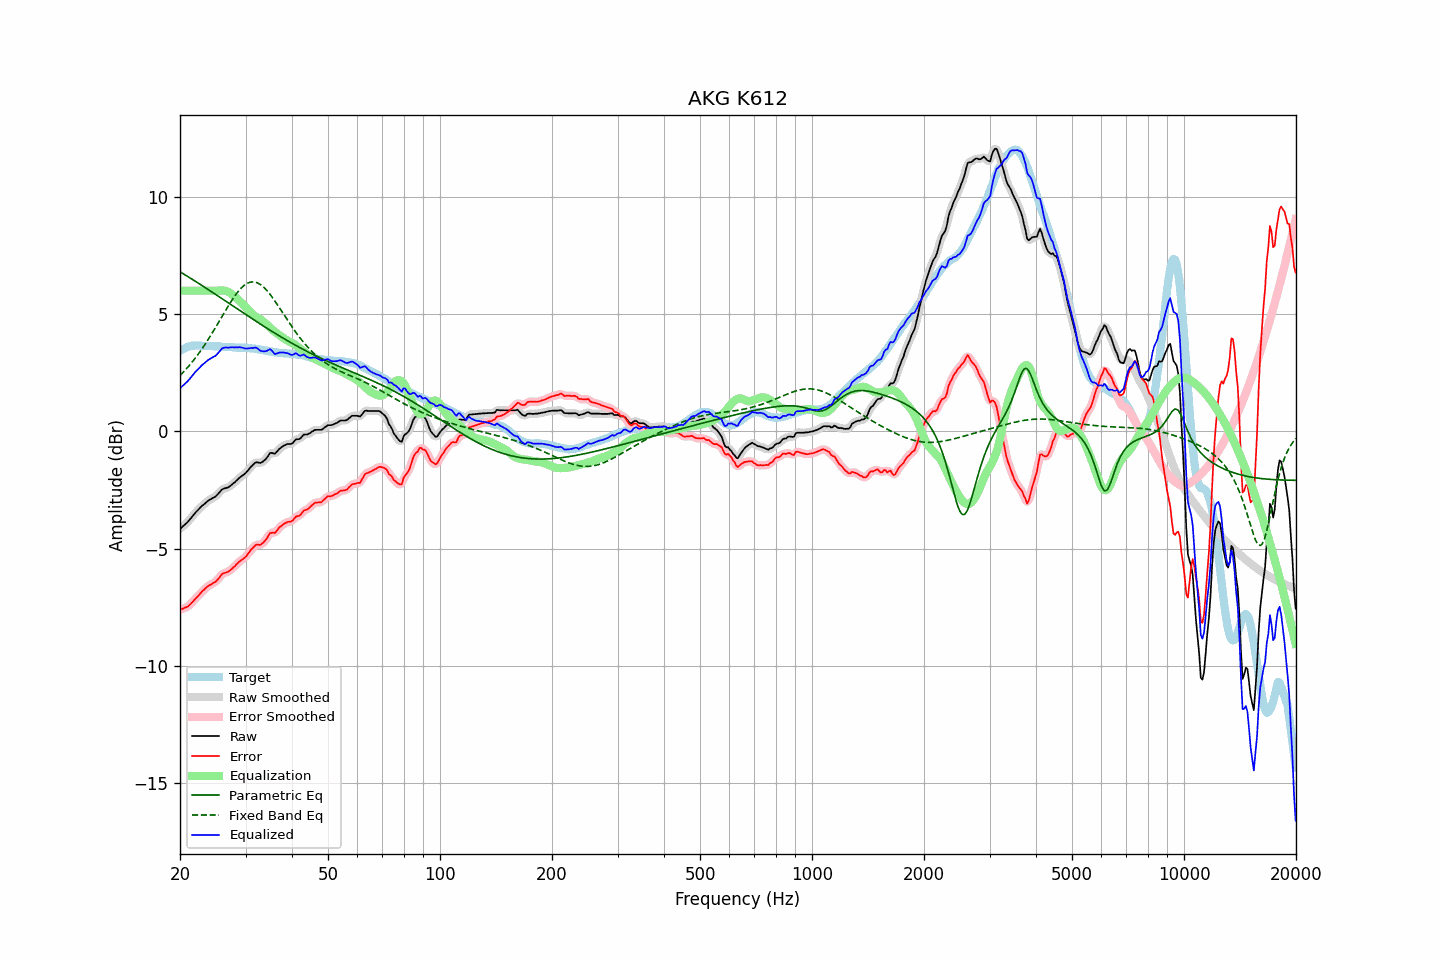

Source data for this figure (header and first rows):
frequency, raw, error, smoothed, error_smoothed, equalization, parametric_eq, fixed_band_eq, equalized_raw, equalized_smoothed, target
20.00, -4.15, -7.59, -4.15, -7.59, 6.00, 6.81, 2.38, 1.85, 1.85, 3.44
20.20, -4.09, -7.57, -4.09, -7.57, 6.00, 6.77, 2.45, 1.91, 1.91, 3.48
20.40, -4.03, -7.55, -4.04, -7.55, 6.00, 6.72, 2.52, 1.97, 1.96, 3.52
20.61, -3.97, -7.51, -3.97, -7.52, 6.00, 6.68, 2.60, 2.03, 2.03, 3.54
20.81, -3.91, -7.49, -3.91, -7.49, 6.00, 6.64, 2.67, 2.09, 2.09, 3.58
21.02, -3.84, -7.46, -3.84, -7.45, 6.00, 6.60, 2.75, 2.16, 2.16, 3.62
21.23, -3.76, -7.39, -3.76, -7.40, 6.00, 6.55, 2.83, 2.24, 2.24, 3.63
21.44, -3.68, -7.33, -3.68, -7.33, 6.00, 6.51, 2.91, 2.32, 2.32, 3.65
21.66, -3.59, -7.25, -3.59, -7.25, 6.00, 6.47, 3.00, 2.41, 2.41, 3.66
21.87, -3.51, -7.17, -3.51, -7.17, 6.00, 6.43, 3.08, 2.49, 2.49, 3.66
22.09, -3.43, -7.10, -3.43, -7.10, 6.00, 6.38, 3.17, 2.57, 2.57, 3.67
22.31, -3.36, -7.03, -3.36, -7.03, 6.00, 6.34, 3.26, 2.64, 2.64, 3.67
22.54, -3.29, -6.96, -3.29, -6.95, 6.00, 6.29, 3.36, 2.71, 2.71, 3.67
22.76, -3.22, -6.88, -3.22, -6.88, 6.00, 6.25, 3.46, 2.78, 2.78, 3.66
22.99, -3.15, -6.80, -3.16, -6.81, 6.00, 6.21, 3.55, 2.85, 2.84, 3.65
23.22, -3.10, -6.75, -3.10, -6.74, 6.00, 6.16, 3.66, 2.90, 2.90, 3.65
23.45, -3.04, -6.68, -3.04, -6.68, 6.00, 6.12, 3.76, 2.96, 2.96, 3.63
23.69, -2.98, -6.62, -2.98, -6.62, 6.00, 6.07, 3.86, 3.02, 3.02, 3.63
23.92, -2.93, -6.56, -2.93, -6.57, 6.00, 6.03, 3.97, 3.07, 3.07, 3.63
24.16, -2.89, -6.53, -2.89, -6.53, 6.00, 5.98, 4.08, 3.11, 3.11, 3.64
24.40, -2.85, -6.49, -2.85, -6.49, 6.00, 5.94, 4.19, 3.15, 3.15, 3.64
24.65, -2.81, -6.44, -2.82, -6.45, 6.00, 5.89, 4.31, 3.19, 3.18, 3.63
24.89, -2.78, -6.41, -2.77, -6.40, 6.00, 5.85, 4.42, 3.22, 3.23, 3.63
25.14, -2.71, -6.34, -2.71, -6.34, 6.00, 5.80, 4.54, 3.29, 3.29, 3.63
25.39, -2.64, -6.27, -2.64, -6.26, 6.01, 5.76, 4.65, 3.37, 3.37, 3.63
25.65, -2.56, -6.18, -2.56, -6.18, 6.01, 5.71, 4.77, 3.45, 3.45, 3.62
25.91, -2.48, -6.09, -2.49, -6.11, 6.01, 5.67, 4.89, 3.53, 3.52, 3.61
26.16, -2.44, -6.05, -2.45, -6.05, 6.01, 5.62, 5.00, 3.57, 3.56, 3.61
26.43, -2.42, -6.03, -2.42, -6.03, 6.00, 5.57, 5.12, 3.58, 3.58, 3.61
26.69, -2.40, -6.01, -2.40, -6.00, 5.98, 5.53, 5.23, 3.58, 3.58, 3.61
26.96, -2.38, -5.98, -2.37, -5.97, 5.95, 5.48, 5.35, 3.57, 3.58, 3.60
27.23, -2.33, -5.93, -2.33, -5.93, 5.91, 5.44, 5.46, 3.58, 3.58, 3.60
27.50, -2.28, -5.88, -2.28, -5.87, 5.87, 5.39, 5.57, 3.59, 3.58, 3.59
27.77, -2.22, -5.80, -2.22, -5.81, 5.81, 5.35, 5.67, 3.59, 3.59, 3.58
28.05, -2.17, -5.75, -2.17, -5.75, 5.75, 5.30, 5.77, 3.58, 3.58, 3.58
28.33, -2.10, -5.67, -2.10, -5.68, 5.69, 5.25, 5.86, 3.59, 3.59, 3.57
28.62, -2.04, -5.61, -2.04, -5.61, 5.63, 5.21, 5.95, 3.58, 3.59, 3.57
28.90, -1.97, -5.54, -1.98, -5.55, 5.56, 5.16, 6.03, 3.59, 3.59, 3.57
29.19, -1.92, -5.49, -1.92, -5.49, 5.50, 5.12, 6.11, 3.58, 3.58, 3.57
29.48, -1.87, -5.45, -1.87, -5.44, 5.44, 5.07, 6.17, 3.57, 3.57, 3.58
29.78, -1.82, -5.39, -1.82, -5.39, 5.37, 5.03, 6.23, 3.55, 3.55, 3.57
30.08, -1.76, -5.34, -1.76, -5.33, 5.30, 4.98, 6.28, 3.53, 3.54, 3.57
30.38, -1.68, -5.24, -1.68, -5.24, 5.22, 4.94, 6.32, 3.54, 3.54, 3.55
30.68, -1.60, -5.15, -1.60, -5.15, 5.14, 4.89, 6.35, 3.54, 3.54, 3.55
30.99, -1.51, -5.05, -1.52, -5.07, 5.07, 4.84, 6.37, 3.56, 3.55, 3.54
31.30, -1.45, -4.99, -1.44, -4.98, 5.00, 4.80, 6.37, 3.55, 3.56, 3.54
31.61, -1.38, -4.92, -1.38, -4.91, 4.95, 4.76, 6.37, 3.57, 3.57, 3.54
31.93, -1.32, -4.84, -1.34, -4.86, 4.90, 4.71, 6.36, 3.58, 3.56, 3.52
32.24, -1.31, -4.82, -1.32, -4.83, 4.86, 4.67, 6.34, 3.55, 3.54, 3.51
32.57, -1.33, -4.83, -1.33, -4.82, 4.82, 4.62, 6.30, 3.49, 3.50, 3.50
32.89, -1.34, -4.83, -1.33, -4.82, 4.78, 4.58, 6.26, 3.44, 3.45, 3.49
33.22, -1.31, -4.78, -1.31, -4.79, 4.73, 4.53, 6.21, 3.42, 3.42, 3.47
33.55, -1.26, -4.73, -1.27, -4.73, 4.68, 4.49, 6.15, 3.42, 3.41, 3.47
33.89, -1.20, -4.65, -1.20, -4.65, 4.62, 4.45, 6.08, 3.42, 3.42, 3.45
34.23, -1.12, -4.57, -1.11, -4.55, 4.56, 4.40, 6.01, 3.44, 3.45, 3.44
34.57, -1.02, -4.44, -1.02, -4.44, 4.49, 4.36, 5.93, 3.47, 3.48, 3.42
34.92, -0.92, -4.33, -0.95, -4.36, 4.43, 4.32, 5.85, 3.51, 3.48, 3.41
35.27, -0.91, -4.32, -0.92, -4.32, 4.37, 4.27, 5.75, 3.45, 3.44, 3.41
35.62, -0.93, -4.32, -0.93, -4.32, 4.31, 4.23, 5.66, 3.37, 3.38, 3.39
35.97, -0.95, -4.32, -0.92, -4.30, 4.25, 4.19, 5.56, 3.30, 3.33, 3.37
... 635 more rows
